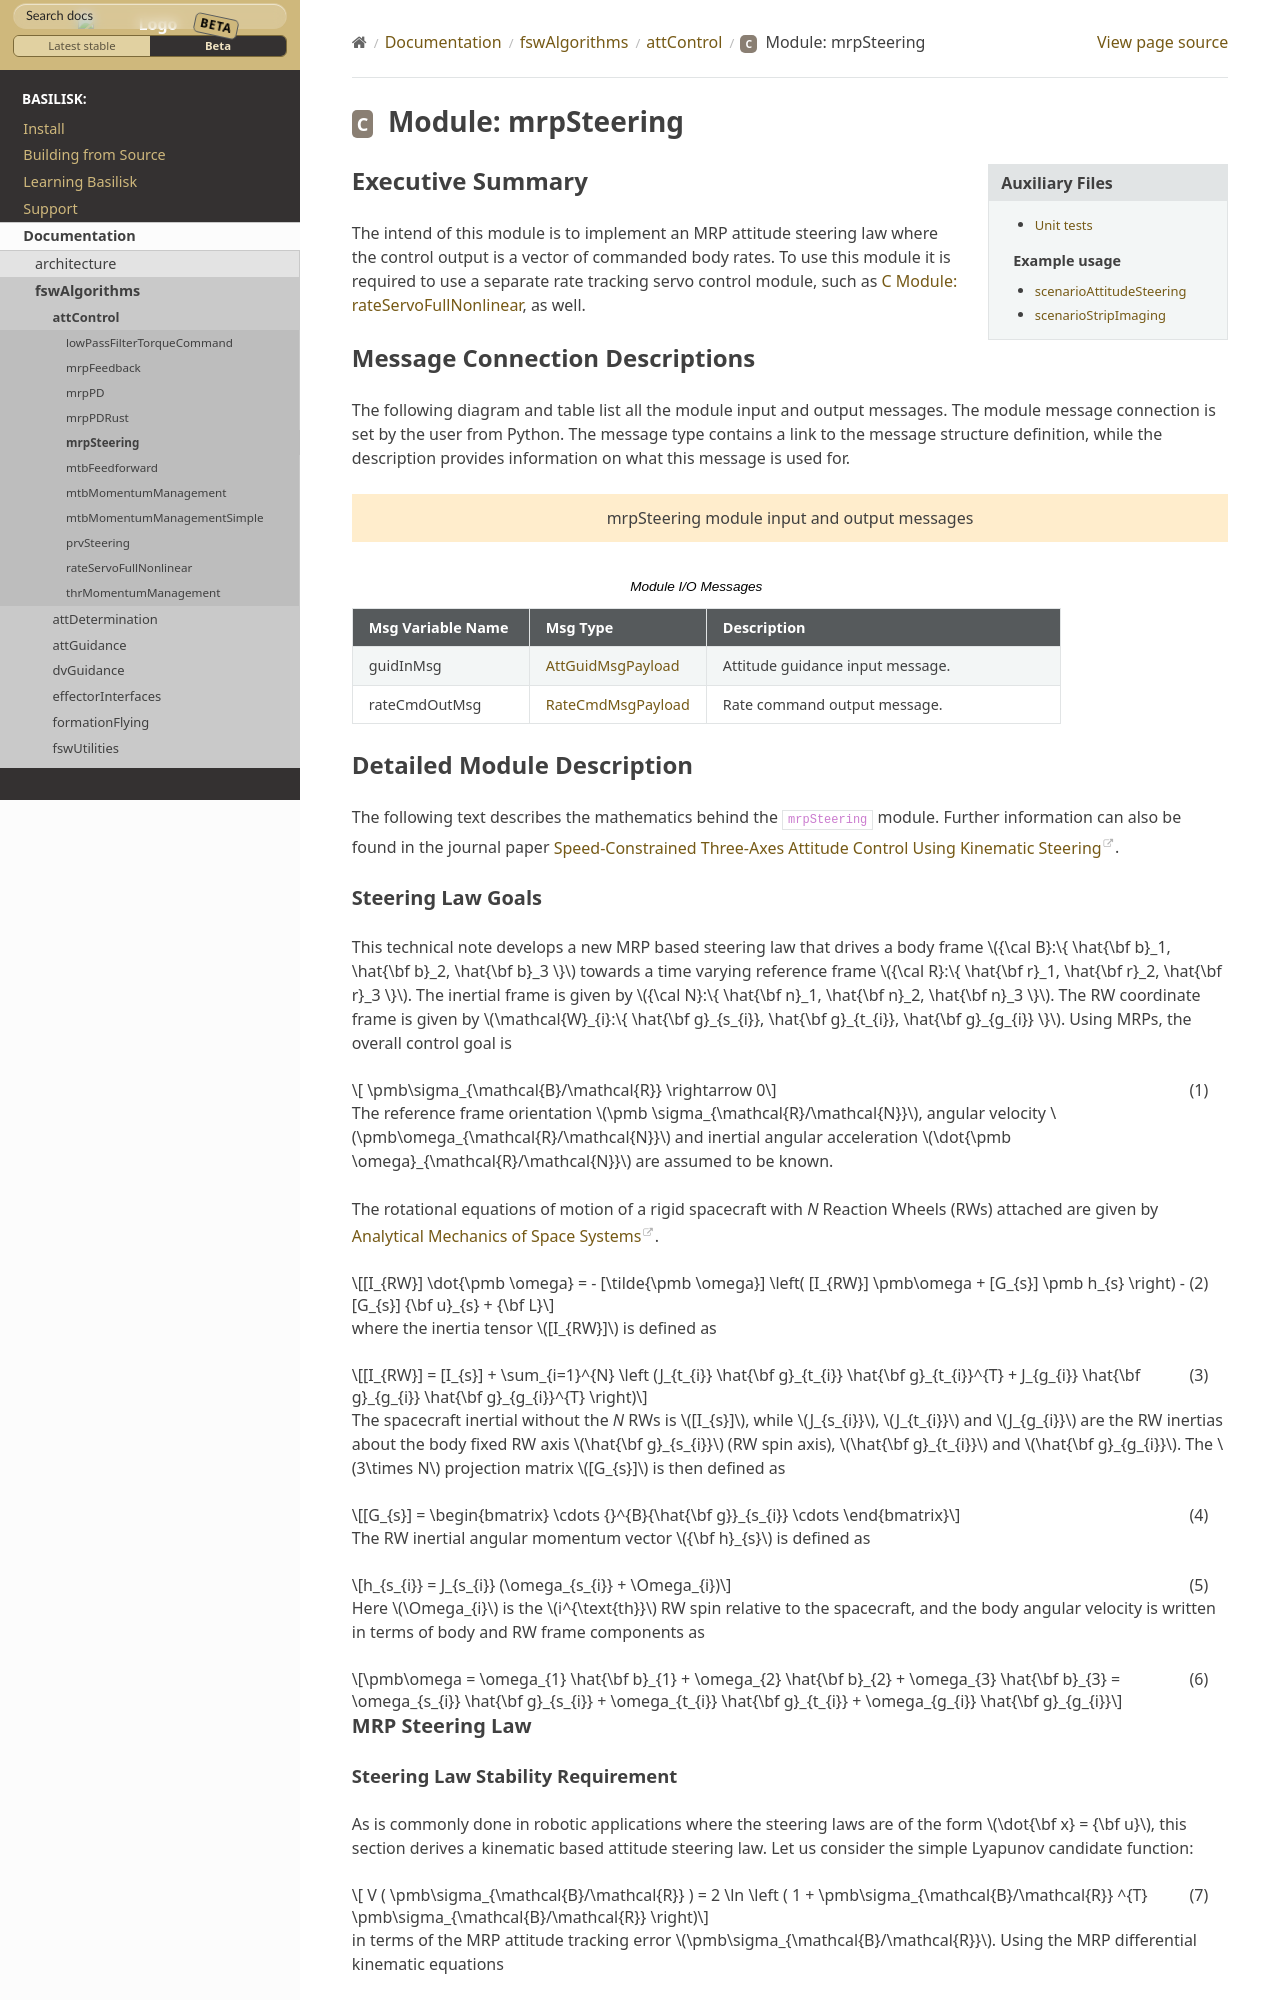

repository: AVSLab/basilisk · page: develop/Documentation/fswAlgorithms/attControl/mrpSteering/mrpSteering.html · generator: sphinx

Executive Summary
-----------------
The intend of this module is to implement an MRP attitude steering law where the control output is a vector of
commanded body rates.  To use this module it is required to use a separate rate tracking servo control
module, such as :ref:`rateServoFullNonlinear`, as well.

Message Connection Descriptions
-------------------------------
.. _ModuleIO_MRP_Steering:

The following diagram and table list all the module input and output messages.  The module message connection is
set by the user from Python.  The message type contains a link to the message structure definition, while the
description provides information on what this message is used for.

.. bsk-module-io:: mrpSteering
    :caption: Module I/O Messages

    input guidInMsg AttGuidMsgPayload
        Attitude guidance input message.
    output rateCmdOutMsg RateCmdMsgPayload
        Rate command output message.

Detailed Module Description
---------------------------
The following text describes the mathematics behind the ``mrpSteering`` module.  Further information can also be
found in the journal paper `Speed-Constrained Three-Axes Attitude Control Using Kinematic Steering <http://dx.doi.org/10.1016/j.actaastro.2018.03.022>`_.
